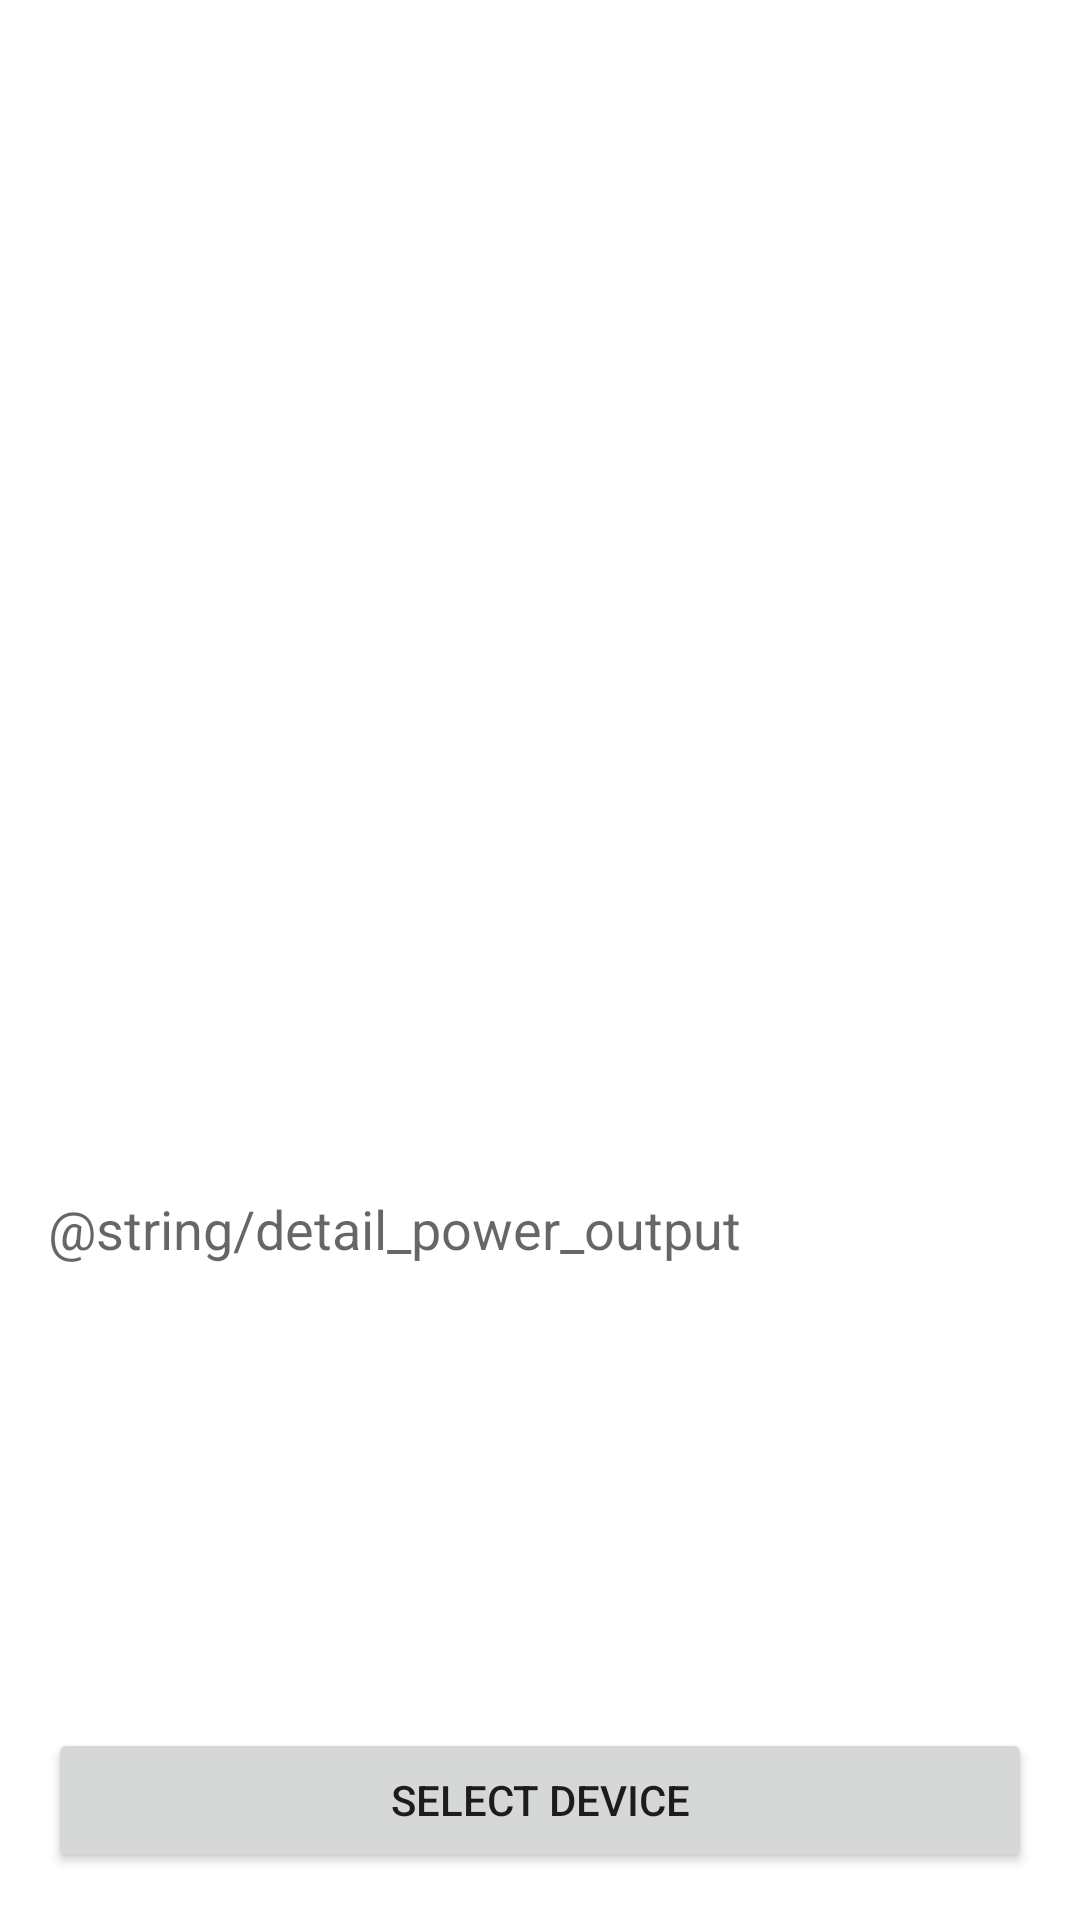

Reconstruct the res/layout file that produces this screen, plus the resources it refers to.
<!-- AndroidManifest.xml: application theme Theme.SolarData -->
<!-- res/layout/fragment_detail.xml -->
<?xml version="1.0" encoding="utf-8"?>
<androidx.constraintlayout.widget.ConstraintLayout xmlns:android="http://schemas.android.com/apk/res/android"
    xmlns:app="http://schemas.android.com/apk/res-auto"
    xmlns:tools="http://schemas.android.com/tools"
    android:layout_width="match_parent"
    android:layout_height="match_parent"
    android:padding="16dp">

    <ImageView
        android:id="@+id/ivDeviceImage"
        android:layout_width="0dp"
        android:layout_height="0dp"
        android:contentDescription="Device image"
        android:scaleType="centerCrop"
        app:layout_constraintDimensionRatio="1:1"
        app:layout_constraintEnd_toEndOf="parent"
        app:layout_constraintStart_toStartOf="parent"
        app:layout_constraintTop_toTopOf="parent"
        tools:src="@drawable/img_device" />

    <TextView
        android:id="@+id/tvDeviceName"
        android:layout_width="wrap_content"
        android:layout_height="wrap_content"
        android:layout_marginTop="16dp"
        android:textAppearance="@style/TextAppearance.AppCompat.Large"
        app:layout_constraintStart_toStartOf="parent"
        app:layout_constraintTop_toBottomOf="@id/ivDeviceImage"
        tools:text="Device name" />

    <TextView
        android:id="@+id/tvDeviceOutput"
        android:layout_width="wrap_content"
        android:layout_height="wrap_content"
        android:layout_marginTop="8dp"
        android:text="@string/detail_power_output"
        android:textAppearance="@style/TextAppearance.AppCompat.Medium"
        app:layout_constraintStart_toStartOf="parent"
        app:layout_constraintTop_toBottomOf="@id/tvDeviceName" />

    <Button
        android:id="@+id/btnSelectDevice"
        android:layout_width="match_parent"
        android:layout_height="wrap_content"
        android:text="Select device"
        app:layout_constraintBottom_toBottomOf="parent"
        app:layout_constraintEnd_toEndOf="parent"
        app:layout_constraintStart_toStartOf="parent" />

</androidx.constraintlayout.widget.ConstraintLayout>
<!-- resources referenced by this layout -->
<resources>
  <!-- drawable img_device: webp bitmap (drawable, 72640 bytes) -->
  <style name="Theme.SolarData" parent="Theme.MaterialComponents.DayNight.DarkActionBar">
          
          <item name="colorPrimary">@color/purple_500</item>
          <item name="colorPrimaryVariant">@color/purple_700</item>
          <item name="colorOnPrimary">@color/white</item>
          
          <item name="colorSecondary">@color/teal_200</item>
          <item name="colorSecondaryVariant">@color/teal_700</item>
          <item name="colorOnSecondary">@color/black</item>
          
          <item name="android:statusBarColor">?attr/colorPrimaryVariant</item>
          
      </style>
  <!-- not gathered from this repository: default colours our renderer supplied (Android Studio template values) -->
  <color name="purple_500">#FF6200EE</color>
  <color name="purple_700">#FF3700B3</color>
  <color name="teal_200">#FF03DAC5</color>
  <color name="teal_700">#FF018786</color>
  <color name="black">#FF000000</color>
  <color name="white">#FFFFFFFF</color>
</resources>
